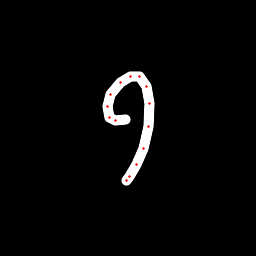

Values plotted in this chart, from the file beside it:
x, y, hover, eod
125.9, 119.2, 0.0, 0.0
115.3, 121, 0.0, 0.0
109.5, 117.2, 0.0, 0.0
107.2, 106.2, 0.0, 0.0
110.5, 94.27, 0.0, 0.0
120.3, 82.37, 0.0, 0.0
130.9, 76.27, 0.0, 0.0
139.7, 76.72, 0.0, 0.0
146.9, 86.81, 0.0, 0.0
149.8, 103, 0.0, 0.0
148.9, 127, 0.0, 0.0
143.5, 148.1, 0.0, 0.0
136.9, 164.1, 0.0, 0.0
129.9, 176.1, 0.0, 0.0
127, 180.7, 0.0, 1.0
